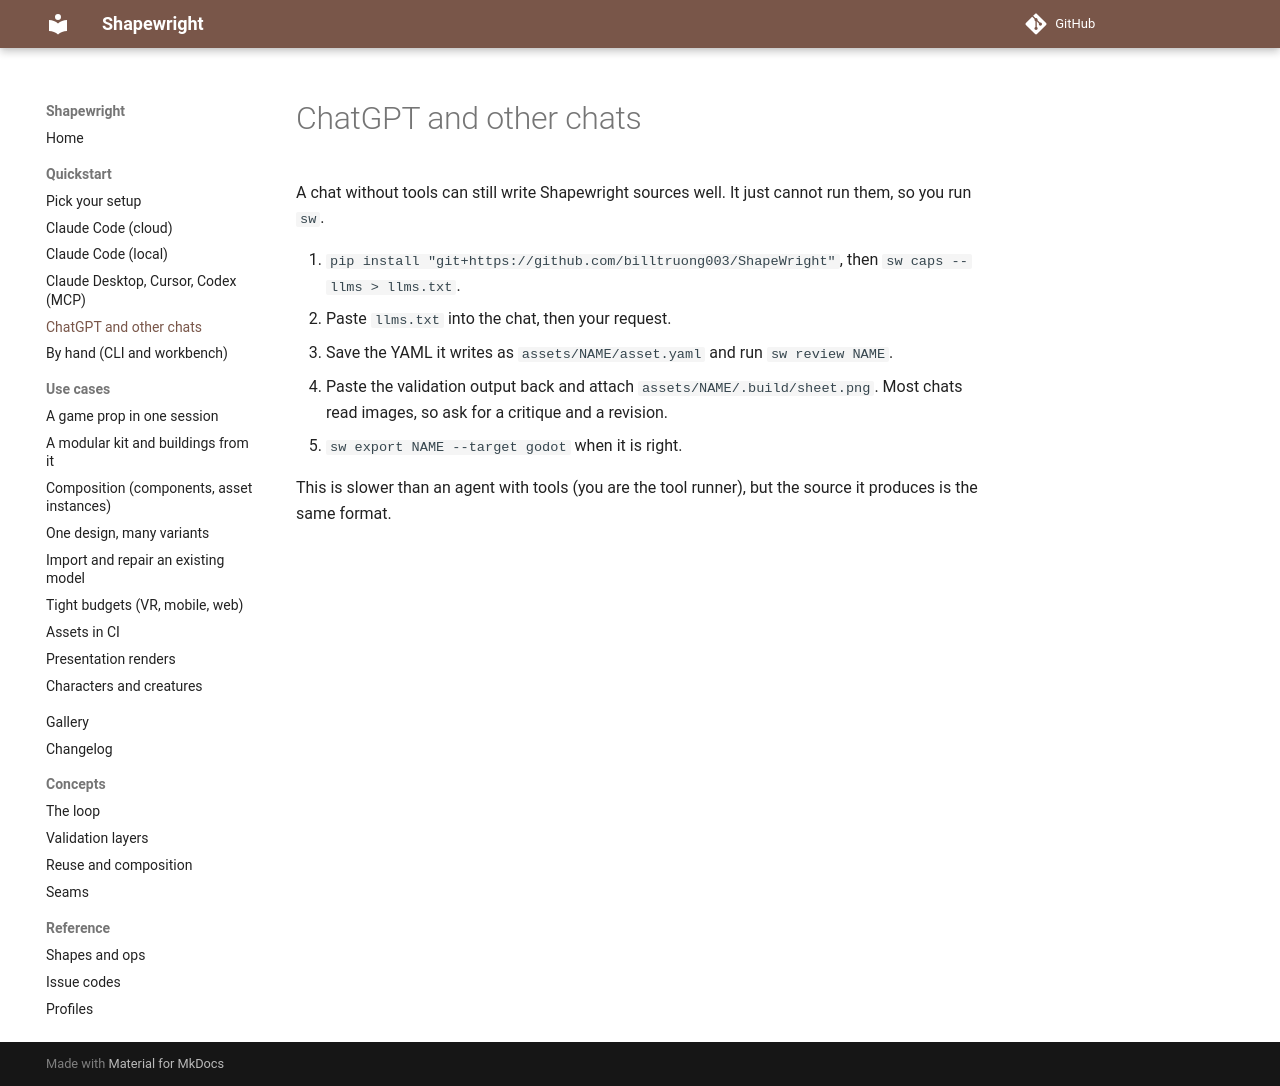

repository: billtruong003/ShapeWright · page: quickstart/chat/index.html · generator: mkdocs

# ChatGPT and other chats

A chat without tools can still write Shapewright sources well. It just cannot run them, so you run `sw`.

1. `pip install "git+https://github.com/billtruong003/ShapeWright"`, then `sw caps --llms > llms.txt`.
2. Paste `llms.txt` into the chat, then your request.
3. Save the YAML it writes as `assets/NAME/asset.yaml` and run `sw review NAME`.
4. Paste the validation output back and attach `assets/NAME/.build/sheet.png`. Most chats read images, so ask for a critique and a revision.
5. `sw export NAME --target godot` when it is right.

This is slower than an agent with tools (you are the tool runner), but the source it produces is the same format.
